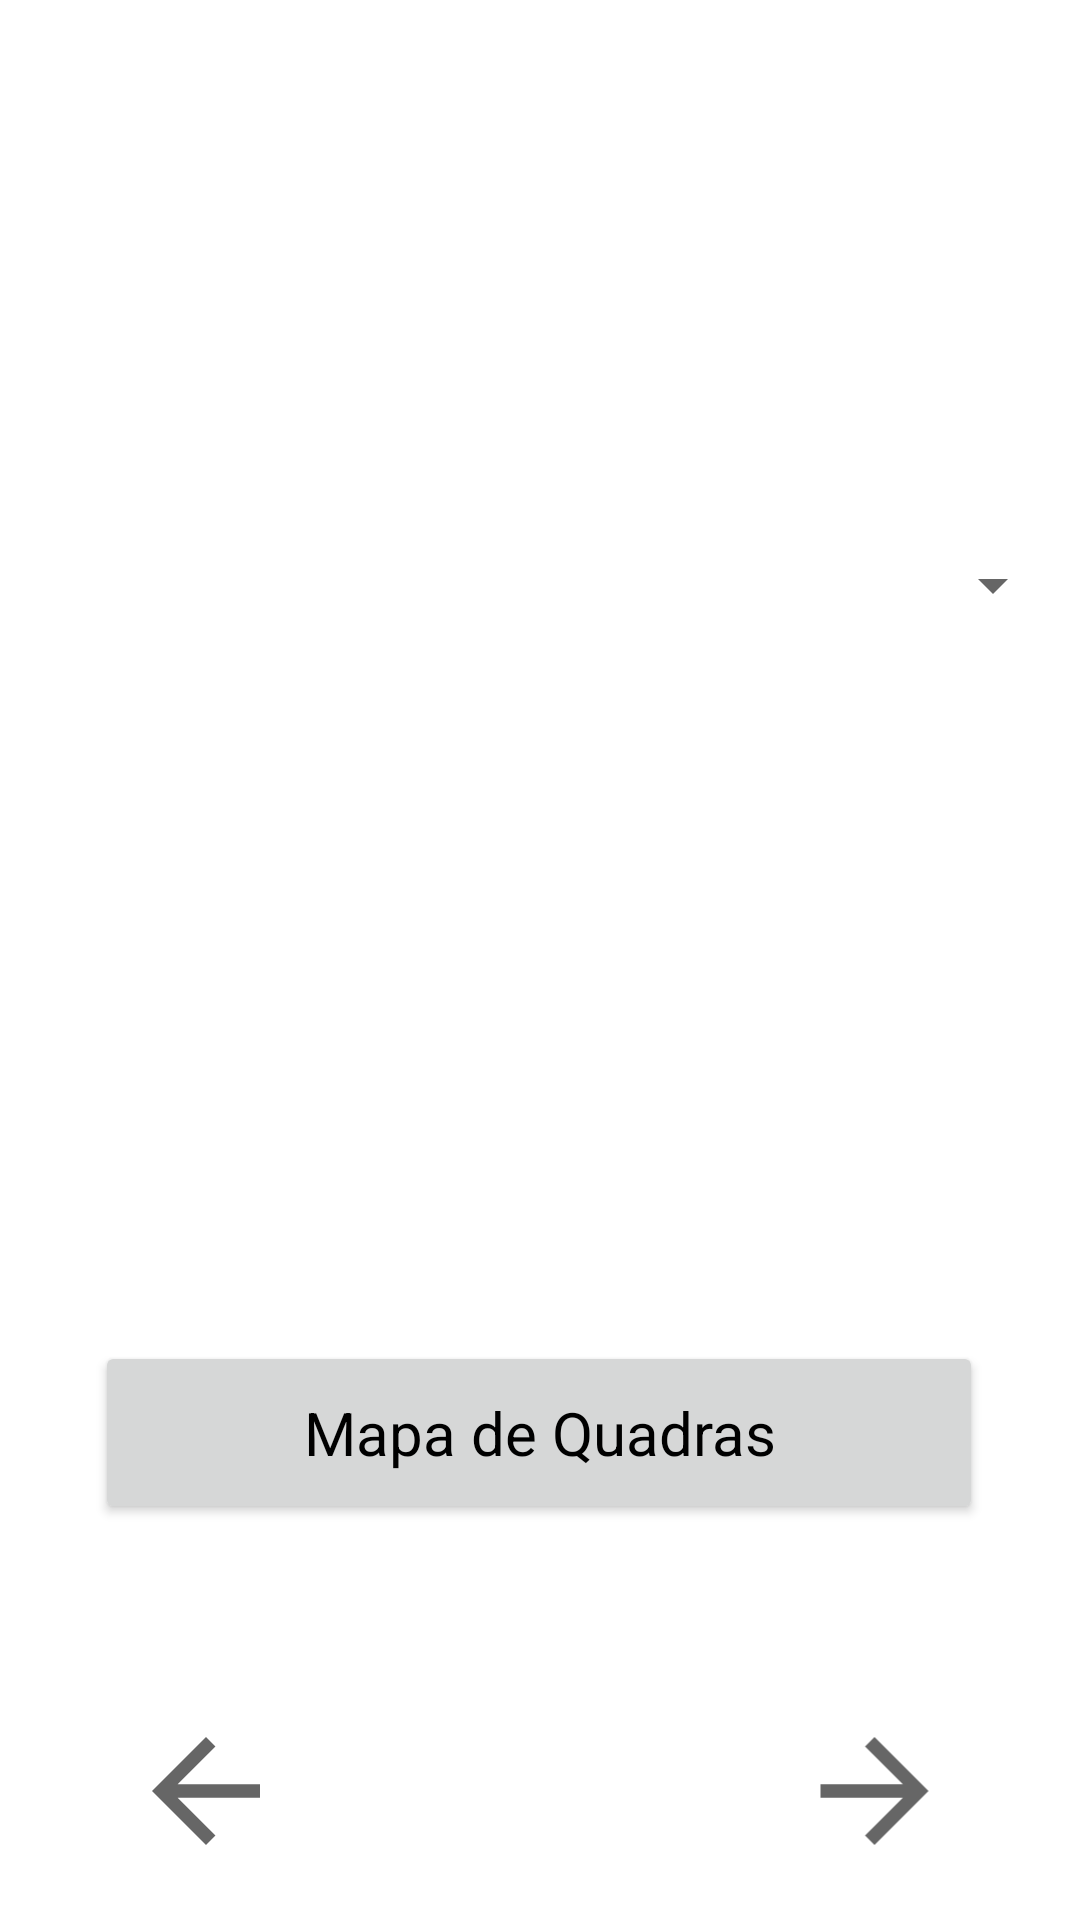

Reconstruct the res/layout file that produces this screen, plus the resources it refers to.
<!-- AndroidManifest.xml: application theme Theme.TrabFinal -->
<!-- res/layout/activity_select_court_number.xml -->
<?xml version="1.0" encoding="utf-8"?>
<androidx.constraintlayout.widget.ConstraintLayout xmlns:android="http://schemas.android.com/apk/res/android"
    xmlns:app="http://schemas.android.com/apk/res-auto"
    xmlns:tools="http://schemas.android.com/tools"
    android:layout_width="match_parent"
    android:layout_height="match_parent"
    tools:context=".reservecourt.SelectCourtNumberActivity">

    <ImageView
        android:id="@+id/forwards"
        android:layout_width="65dp"
        android:layout_height="54dp"
        android:layout_marginEnd="36dp"
        android:layout_marginBottom="16dp"
        android:clickable="true"
        android:rotationY="180"
        app:layout_constraintBottom_toBottomOf="parent"
        app:layout_constraintEnd_toEndOf="parent"
        app:srcCompat="?attr/actionModeCloseDrawable" />

    <ImageView
        android:id="@+id/backwards"
        android:layout_width="65dp"
        android:layout_height="54dp"
        android:layout_marginStart="36dp"
        android:layout_marginBottom="16dp"
        android:clickable="true"
        android:foregroundTint="#FFFFFF"
        app:layout_constraintBottom_toBottomOf="parent"
        app:layout_constraintStart_toStartOf="parent"
        app:srcCompat="?attr/actionModeCloseDrawable" />

    <Spinner
        android:id="@+id/spinnerCourtNumbers"
        android:layout_width="350dp"
        android:layout_height="30dp"
        android:layout_marginTop="180dp"
        android:prompt="@string/spinner_court_numbers"
        android:spinnerMode="dropdown"
        app:layout_constraintEnd_toEndOf="parent"
        app:layout_constraintStart_toStartOf="parent"
        app:layout_constraintTop_toTopOf="parent" />

    <Button
        android:id="@+id/buttonMap"
        android:layout_width="wrap_content"
        android:layout_height="wrap_content"
        android:layout_marginBottom="132dp"
        android:width="296dp"
        android:height="61dp"
        android:text="@string/mapa_de_quadras"
        android:textAppearance="@style/button_text"
        android:textColor="@color/black"
        app:layout_constraintBottom_toBottomOf="parent"
        app:layout_constraintEnd_toEndOf="parent"
        app:layout_constraintHorizontal_bias="0.495"
        app:layout_constraintStart_toStartOf="parent" />

</androidx.constraintlayout.widget.ConstraintLayout>
<!-- resources referenced by this layout -->
<resources>
  <color name="black">#FF000000</color>
  <string name="mapa_de_quadras">Mapa de Quadras</string>
  <string name="spinner_court_numbers">Selecione a quadra</string>
  <style name="button_text">
          <item name="android:textSize">20sp</item>
          <item name="android:textColor">#000000</item>
      </style>
  <style name="Theme.TrabFinal" parent="Theme.MaterialComponents.Light.DarkActionBar">
          
          <item name="colorPrimary">@color/gray</item>
          <item name="colorPrimaryVariant">@color/purple_700</item>
          <item name="colorOnPrimary">@color/white</item>
          
          <item name="colorSecondary">@color/teal_200</item>
          <item name="colorSecondaryVariant">@color/teal_700</item>
          <item name="colorOnSecondary">@color/black</item>
          
          <item name="android:statusBarColor" tools:targetApi="l">?attr/colorPrimaryVariant</item>
          
      </style>
  <color name="gray">#C4C4C4</color>
  <color name="purple_700">#FF3700B3</color>
  <color name="white">#FFFFFFFF</color>
  <color name="teal_200">#FF03DAC5</color>
  <color name="teal_700">#FF018786</color>
</resources>
